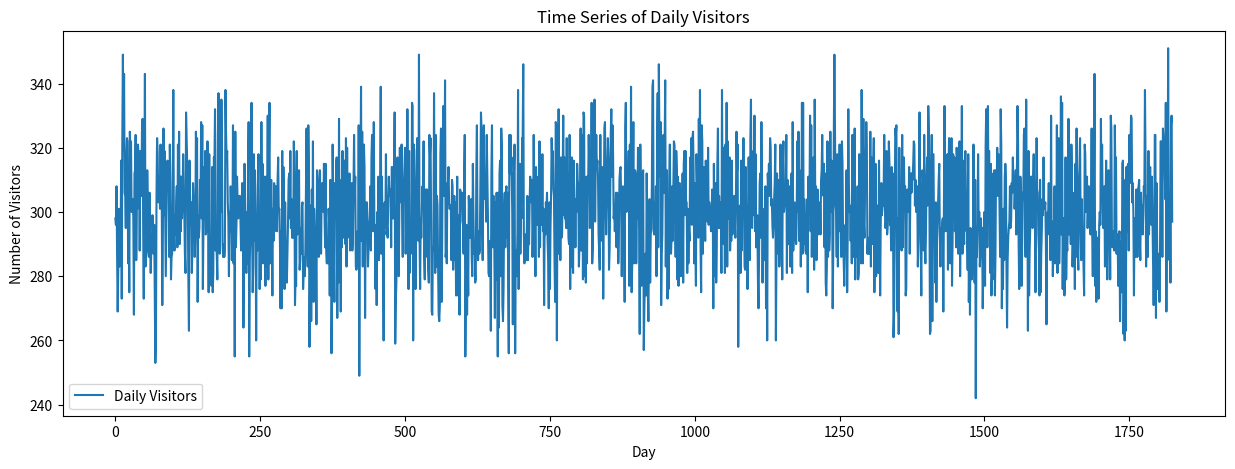
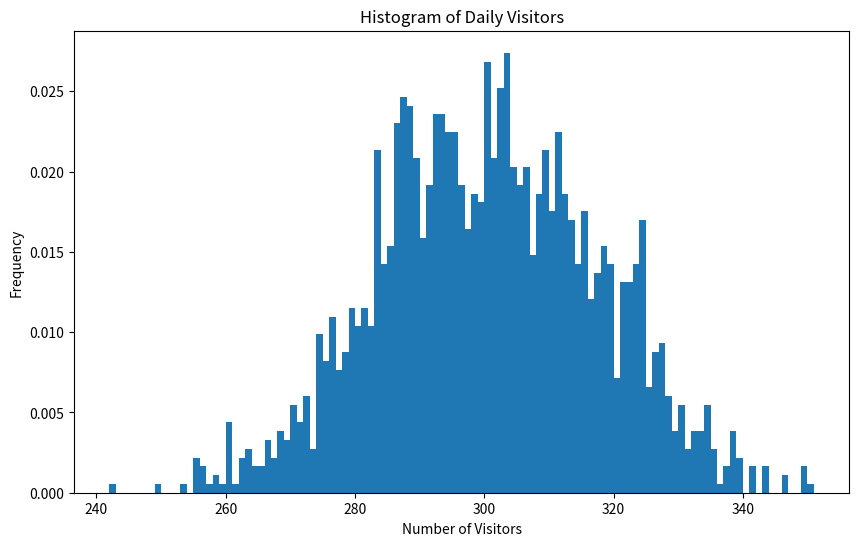

Python code for these plots, in order:
import numpy as np
import matplotlib.pyplot as plt

np.random.seed(0) 
lambda_rate = 300  # Average number of visitors per day
num_days = 365 * 5  # Simulate for 5 years
daily_visitors = []

for _ in range(num_days):
    time = 0
    visitors = 0
    while time < 1:  # Simulate one day
        time += np.random.exponential(1/lambda_rate)
        if time < 1:
            visitors += 1
    daily_visitors.append(visitors)

# Time series plot
plt.figure(figsize=(15, 5))
plt.plot(daily_visitors, label='Daily Visitors')
plt.xlabel('Day')
plt.ylabel('Number of Visitors')
plt.title('Time Series of Daily Visitors')
plt.legend()
plt.show()

# Histogram
plt.figure(figsize=(10, 6))
plt.hist(daily_visitors, bins=range(min(daily_visitors), max(daily_visitors) + 1, 1), density=True)
plt.xlabel('Number of Visitors')
plt.ylabel('Frequency')
plt.title('Histogram of Daily Visitors')
plt.show()

# Calculating the p-value
p_value = sum(np.array(daily_visitors) >= 369) / num_days
print(f'P-Value: {p_value}')